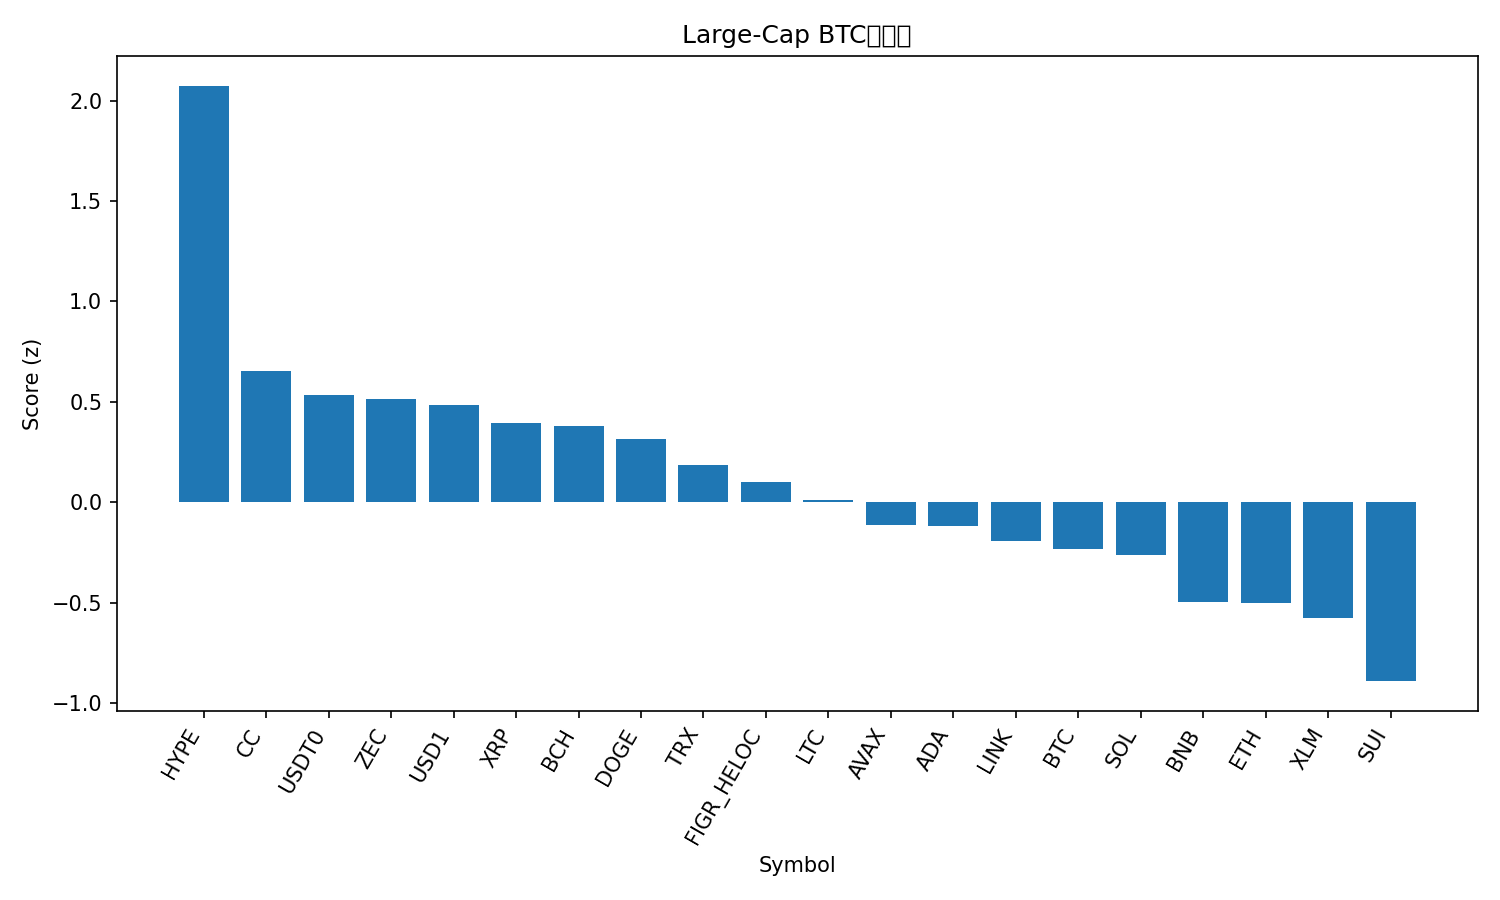

Values plotted in this chart, from the file beside it:
rank, name, symbol, price_btc, price_usd, pct_1h_btc, pct_24h_btc, pct_7d_btc, market_cap_rank, market_cap_usd, volume_usd, score
1, Hyperliquid, HYPE, 0.0003949, 30.9, 1.244, 8.036, 55.54, 23, 7364276294, 803051277, 2.074
2, Canton, CC, 2.26e-06, 0.1765, 1.107, -2.607, 25.26, 25, 6645387891, 53651214, 0.6521
3, USDT0, USDT0, 1.277e-05, 0.999, 0.1599, 5.884, 13.18, 33, 4374938023, 212100526, 0.5329
4, Zcash, ZEC, 0.003792, 296.8, 1.152, -1.068, -6.716, 31, 4902973378, 673612554, 0.512
5, USD1, USD1, 1.276e-05, 0.9983, 0.1052, 5.816, 13, 30, 5030953686, 3071456874, 0.4823
6, XRP, XRP, 2.096e-05, 1.64, 0.5394, 2.628, -2.402, 5, 99711968449, 7117972157, 0.3967
7, Bitcoin Cash, BCH, 0.006778, 530.5, 0.2064, 5.013, 1.954, 13, 10605569738, 762657740, 0.3774
8, Dogecoin, DOGE, 1.35e-06, 0.1055, 0.7245, 0.2292, -3.223, 10, 17774767271, 2796345275, 0.3131
9, TRON, TRX, 3.65e-06, 0.2853, 0.02136, 3.892, 8.905, 8, 27029533266, 925405157, 0.1872
10, Figure Heloc, FIGR_HELOC, 1.271e-05, 1.0, 0.0, 3.032, 10.31, 11, 14891974534, 235362, 0.1016
11, Litecoin, LTC, 0.0007539, 59.0, 0.467, -0.5896, -4.044, 32, 4531802385, 873540828, 0.009419
12, Avalanche, AVAX, 0.0001286, 10.06, 0.1728, 0.8386, -4.943, 35, 4346185753, 704670956, -0.1126
13, Cardano, ADA, 3.75e-06, 0.2935, 0.2557, 0.2915, -7.23, 12, 10803363945, 1232886859, -0.1169
14, Chainlink, LINK, 0.0001253, 9.8, 0.2918, -0.7482, -8.283, 24, 6942226257, 973920167, -0.1952
15, Bitcoin, BTC, 1.0, 78288, 0.0, 0.0, 0.0, 1, 1563848559680, 83699388520, -0.2321
16, Solana, SOL, 0.001334, 104.4, 0.5774, -4.3, -6.852, 7, 59150819265, 9979418911, -0.2636
17, BNB, BNB, 0.009812, 767.8, 0.04856, -2.553, -1.361, 4, 104699495435, 2792058276, -0.4968
18, Ethereum, ETH, 0.03051, 2388, 0.2364, -4.066, -7.976, 2, 288170392147, 52326922919, -0.5015
19, Stellar, XLM, 2.27e-06, 0.1773, -0.4049, 1.014, -4.657, 28, 5772182192, 253973667, -0.5787
20, Sui, SUI, 1.447e-05, 1.13, -0.3349, -2.047, -13.08, 34, 4359356102, 1831250502, -0.8907
21, Monero, XMR, 0.005436, 424.9, -1.602, -7.213, -0.2548, 21, 7853305554, 193204338, -2.312
